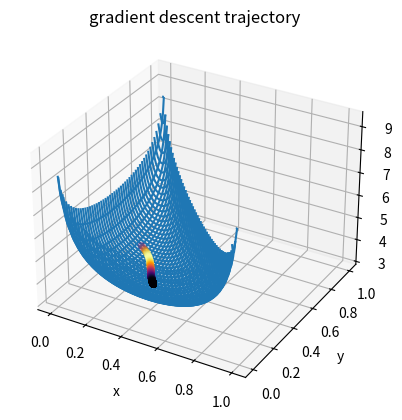

Python code for this plot: (Note: this script raises an exception after producing the figure.)
#%%
import numpy as np
import matplotlib.pyplot as plt

def check_domain(w):
    in_domain = True
    if (w[0] + w[1]) >= 1:
        in_domain = False
    if w[0] < 0 or w[1] < 0:
        in_domain = False

    return in_domain

def f(x,y):
    z = -1 * np.log(1 - x - y) - np.log(x) - np.log(y)
    return z

def fx(w):
    z = 1 / ((1-w[0] - w[1])) - 1 / (w[0])
    return z

def fy(w):
    z = 1 / ((1-w[0] - w[1])) - 1 / (w[1])
    return z

def gradient(w):
    out_0 = fx(w)
    out_1 = fy(w)
    return [out_0, out_1]

def fxx(w):
    z = 1 / ((1-w[0] - w[1]) * (1-w[0] - w[1])) - 1 / (w[0] * w[0])
    return z

def fxy(w):
    z = 1 / ((1-w[0] - w[1]) * (1-w[0] - w[1]))
    return z

def fyy(w):
    z = 1 / ((1-w[0] - w[1]) * (1-w[0] - w[1])) - 1 / (w[1] * w[1])
    return z

def hessian(w):
    out_00 = fxx(w)
    out_01 = fxy(w)
    out_11 = fyy(w)
    return np.array([[out_00, out_01], [out_01, out_11]])

def plot_descent(func, path, title =''):
    x = np.linspace(0, 1, 100)
    y = np.linspace(0, 1, 100)
    
    X, Y = np.meshgrid(x, y)
    Z = f(X, Y)
    
    fig = plt.figure()
    ax = plt.axes(projection ='3d')
    ax.plot_wireframe(X, Y, Z)
    ax.set_title(title)
    ax.set_xlabel('x')
    ax.set_ylabel('y')
    ax.set_zlabel('z')

    path = np.array(path)
    x = path[:, 0]
    y = path[:, 1]
    z = f(x, y)
    c=x+y
    ax.scatter(x, y, z, c=c, cmap="inferno")
    plt.show()


xy = np.random.uniform(0,1)
frac = np.random.uniform(0,1)
x = xy * frac
y = xy * (1-frac)

lr = .003
w0 = [x, y]
diff = 0.01

print("w0 = " + str(w0) + "\tlearning rate = " + str(lr))

#%%
# Gradient Descent
list_w = [w0]
while True:
    w = list_w[-1]
    temp_0 = w[0] - lr * gradient(w)[0]
    temp_1 = w[1] - lr * gradient(w)[1]
    list_w.append([temp_0, temp_1])

    if not check_domain(list_w[-1]):
        print("w outside of domain")
        break

    if gradient(list_w[-1]) == gradient(list_w[-2]):
        print("converged")
        break

print("epochs = " + str(len(list_w)))
plot_descent(f, list_w, 'gradient descent trajectory')

# %%
# Newton's Method
# https://www.stat.cmu.edu/~ryantibs/convexopt-S15/scribes/14-newton-scribed.pdf
list_w = [w0]
while True:
    w = np.array(list_w[-1])
    hess = hessian(w)
    w = w - lr * np.linalg.inv(hess) * gradient(w)
    list_w.append(w)

    if not check_domain(list_w[-1]):
        print("w outside of domain")
        break

    if gradient(list_w[-1]) == gradient(list_w[-2]):
        print("converged")
        break

print("epochs = " + str(len(list_w)))
plot_descent(f, list_w, 'gradient descent trajectory')